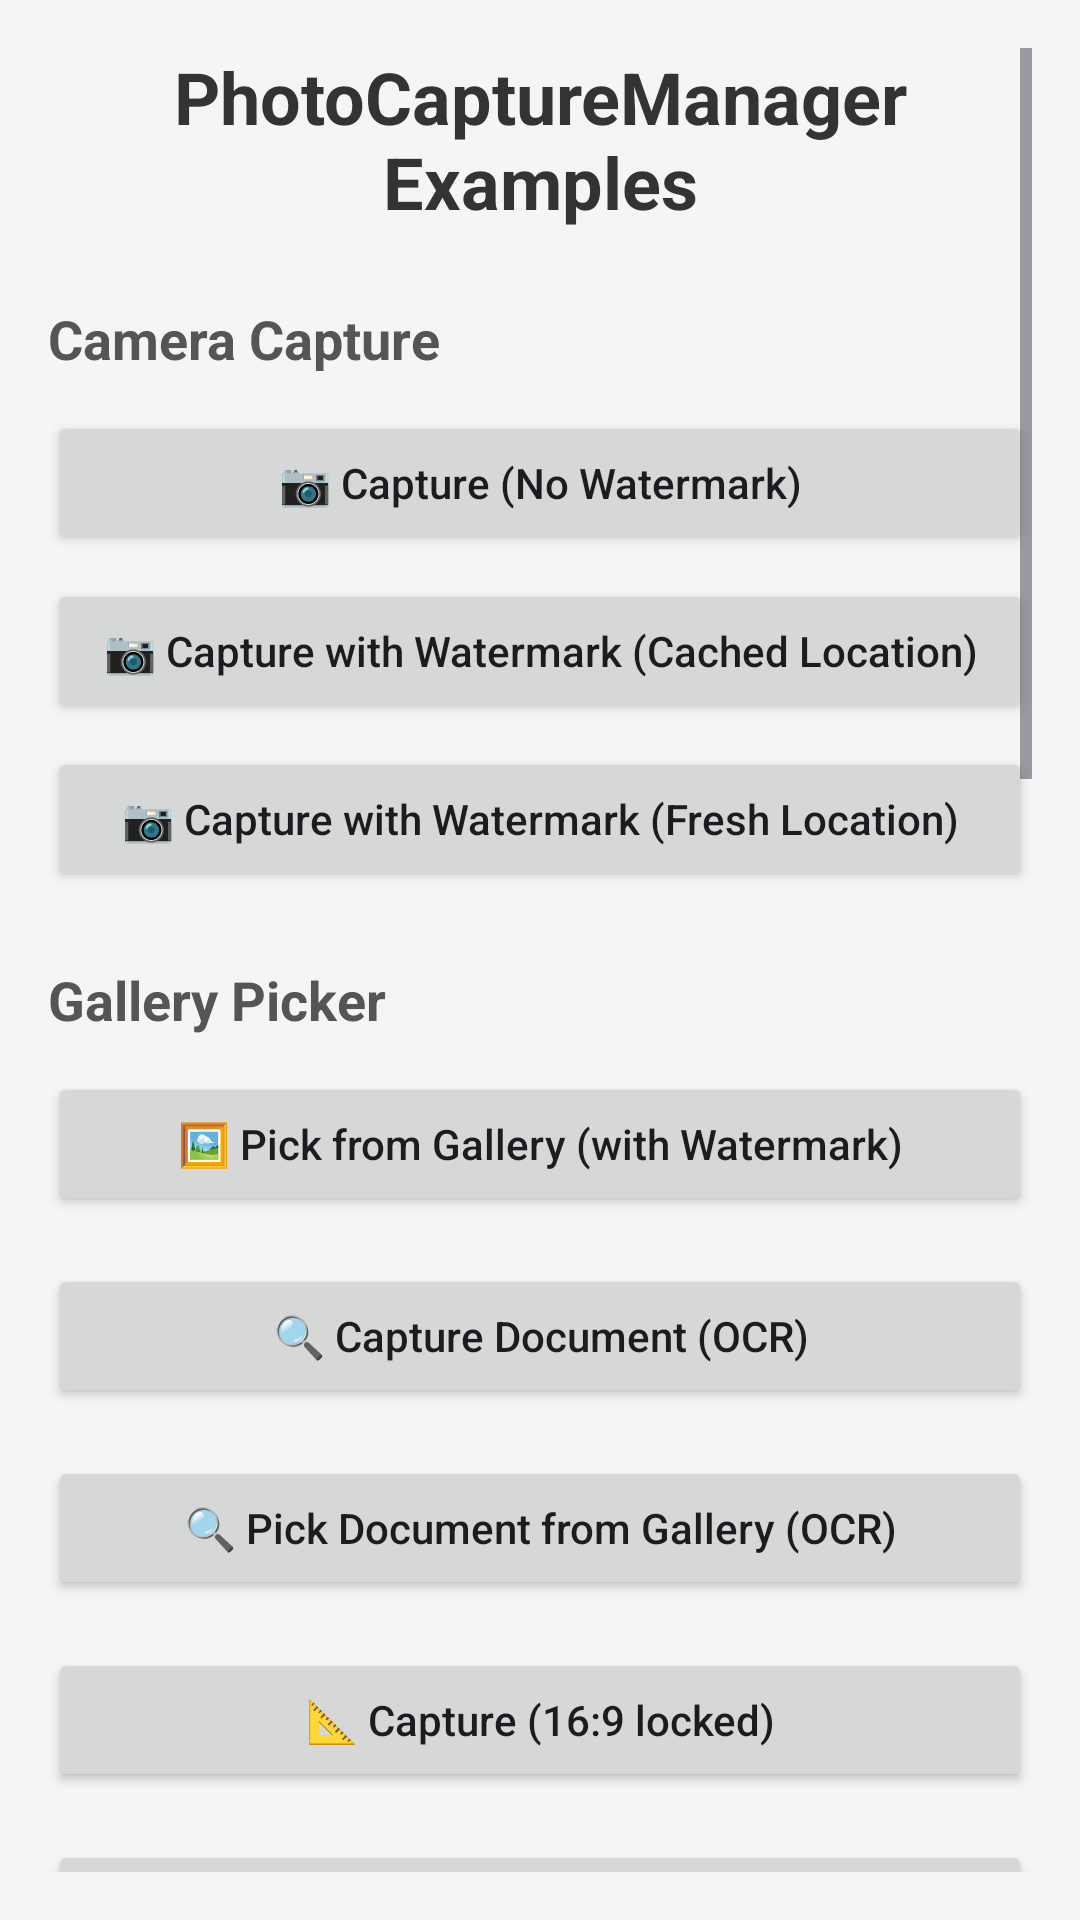

Layout XML and referenced resources for this Android screen:
<!-- AndroidManifest.xml: application theme Theme.VolineUIAndroid -->
<!-- res/layout/activity_photo_capture_examples.xml -->
<?xml version="1.0" encoding="utf-8"?>
<ScrollView xmlns:android="http://schemas.android.com/apk/res/android"
    android:layout_width="match_parent"
    android:layout_height="match_parent"
    android:padding="16dp"
    android:background="#F5F5F5">

    <LinearLayout
        android:layout_width="match_parent"
        android:layout_height="wrap_content"
        android:orientation="vertical">

        
        <TextView
            android:layout_width="match_parent"
            android:layout_height="wrap_content"
            android:text="PhotoCaptureManager Examples"
            android:textSize="24sp"
            android:textStyle="bold"
            android:textColor="#333333"
            android:gravity="center"
            android:layout_marginBottom="24dp" />

        
        <TextView
            android:layout_width="match_parent"
            android:layout_height="wrap_content"
            android:text="Camera Capture"
            android:textSize="18sp"
            android:textStyle="bold"
            android:textColor="#555555"
            android:layout_marginBottom="12dp" />

        <Button
            android:id="@+id/btnCaptureNoWatermark"
            android:layout_width="match_parent"
            android:layout_height="wrap_content"
            android:text="📷 Capture (No Watermark)"
            android:textAllCaps="false"
            android:layout_marginBottom="8dp" />

        <Button
            android:id="@+id/btnCaptureCachedLocation"
            android:layout_width="match_parent"
            android:layout_height="wrap_content"
            android:text="📷 Capture with Watermark (Cached Location)"
            android:textAllCaps="false"
            android:layout_marginBottom="8dp" />

        <Button
            android:id="@+id/btnCaptureFreshLocation"
            android:layout_width="match_parent"
            android:layout_height="wrap_content"
            android:text="📷 Capture with Watermark (Fresh Location)"
            android:textAllCaps="false"
            android:layout_marginBottom="16dp" />

        
        <TextView
            android:layout_width="match_parent"
            android:layout_height="wrap_content"
            android:text="Gallery Picker"
            android:textSize="18sp"
            android:textStyle="bold"
            android:textColor="#555555"
            android:layout_marginTop="8dp"
            android:layout_marginBottom="12dp" />

        <Button
            android:id="@+id/btnPickFromGallery"
            android:layout_width="match_parent"
            android:layout_height="wrap_content"
            android:text="🖼️ Pick from Gallery (with Watermark)"
            android:textAllCaps="false"
            android:layout_marginBottom="16dp" />

        <Button
            android:id="@+id/btnCaptureOcr"
            android:layout_width="match_parent"
            android:layout_height="wrap_content"
            android:text="🔍 Capture Document (OCR)"
            android:textAllCaps="false"
            android:layout_marginBottom="16dp" />

        <Button
            android:id="@+id/btnPickOcrFromGallery"
            android:layout_width="match_parent"
            android:layout_height="wrap_content"
            android:text="🔍 Pick Document from Gallery (OCR)"
            android:textAllCaps="false"
            android:layout_marginBottom="16dp" />

        <Button
            android:id="@+id/btnCaptureLocked169"
            android:layout_width="match_parent"
            android:layout_height="wrap_content"
            android:text="📐 Capture (16:9 locked)"
            android:textAllCaps="false"
            android:layout_marginBottom="16dp" />

        <Button
            android:id="@+id/btnCaptureFreeAspect"
            android:layout_width="match_parent"
            android:layout_height="wrap_content"
            android:text="📐 Capture (free aspect ratio)"
            android:textAllCaps="false"
            android:layout_marginBottom="16dp" />

        <Button
            android:id="@+id/btnCaptureFrontAllowed"
            android:layout_width="match_parent"
            android:layout_height="wrap_content"
            android:text="🤳 Capture (front camera allowed)"
            android:textAllCaps="false"
            android:layout_marginBottom="16dp" />

        <Button
            android:id="@+id/btnCapturePersonGuide"
            android:layout_width="match_parent"
            android:layout_height="wrap_content"
            android:text="🧍 Capture Person (guide)"
            android:textAllCaps="false"
            android:layout_marginBottom="16dp" />

        <Button
            android:id="@+id/btnCaptureDocumentScanner"
            android:layout_width="match_parent"
            android:layout_height="wrap_content"
            android:text="📄 Capture Document (scanner)"
            android:textAllCaps="false"
            android:layout_marginBottom="16dp" />

        <Button
            android:id="@+id/btnCaptureDocumentScannerOcr"
            android:layout_width="match_parent"
            android:layout_height="wrap_content"
            android:text="📄 Capture Document (scanner + OCR)"
            android:textAllCaps="false"
            android:layout_marginBottom="16dp" />

        <Button
            android:id="@+id/btnCaptureAllowedArea"
            android:layout_width="match_parent"
            android:layout_height="wrap_content"
            android:text="📍 Capture (allowed area)"
            android:textAllCaps="false"
            android:layout_marginBottom="16dp" />

        
        <TextView
            android:layout_width="match_parent"
            android:layout_height="wrap_content"
            android:text="Preview"
            android:textSize="18sp"
            android:textStyle="bold"
            android:textColor="#555555"
            android:layout_marginTop="8dp"
            android:layout_marginBottom="12dp" />

        <ImageView
            android:id="@+id/ivPhoto"
            android:layout_width="match_parent"
            android:layout_height="400dp"
            android:scaleType="centerCrop"
            android:background="#E0E0E0"
            android:contentDescription="Captured photo"
            android:layout_marginBottom="12dp" />

        
        <TextView
            android:layout_width="match_parent"
            android:layout_height="wrap_content"
            android:text="Metadata"
            android:textSize="18sp"
            android:textStyle="bold"
            android:textColor="#555555"
            android:layout_marginTop="8dp"
            android:layout_marginBottom="12dp" />

        <TextView
            android:id="@+id/tvMetadata"
            android:layout_width="match_parent"
            android:layout_height="wrap_content"
            android:text="No photo captured yet"
            android:textSize="14sp"
            android:textColor="#666666"
            android:fontFamily="monospace"
            android:background="#FFFFFF"
            android:padding="12dp"
            android:minHeight="100dp" />

    </LinearLayout>
</ScrollView>
<!-- resources referenced by this layout -->
<resources>
  <style name="Theme.VolineUIAndroid" parent="Base.Theme.VolineUIAndroid">
          <item name="android:colorPrimary">@color/primary_color_pink</item>
      </style>
  <style name="Base.Theme.VolineUIAndroid" parent="Theme.Material3.DayNight.NoActionBar">
  
      </style>
  <color name="primary_color_pink">#E91E63</color>
</resources>
